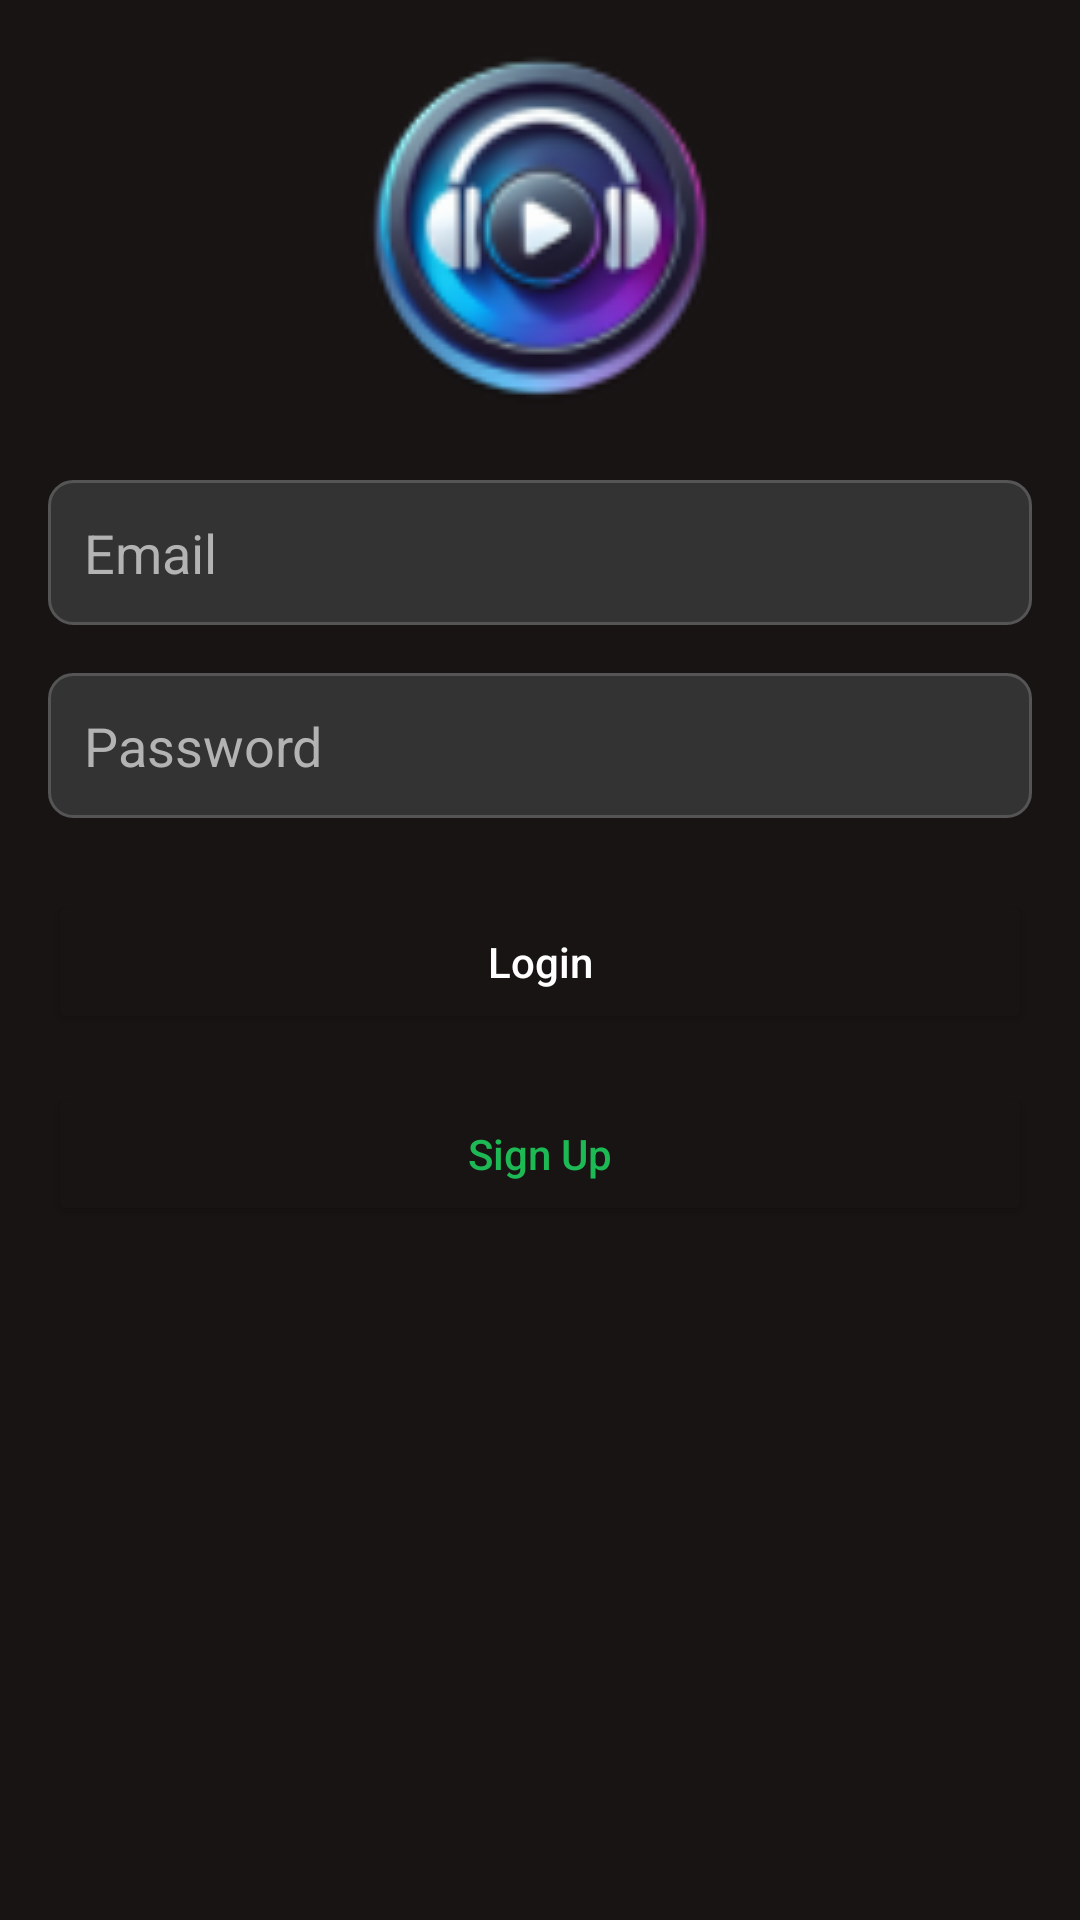

Write the Android layout XML for this screen, with the resource values it uses.
<!-- AndroidManifest.xml: application theme Base.Theme.MusicPlayer2 -->
<!-- res/layout/activity_login.xml -->
<?xml version="1.0" encoding="utf-8"?>
<ScrollView xmlns:android="http://schemas.android.com/apk/res/android"
    android:layout_width="match_parent"
    android:layout_height="match_parent"
    android:background="@color/spotify_black"
    android:padding="16dp">

    <LinearLayout
        android:layout_width="match_parent"
        android:layout_height="wrap_content"
        android:orientation="vertical"
        android:gravity="center_horizontal">

        
        <ImageView
            android:id="@+id/appLogoImageView"
            android:layout_width="120dp"
            android:layout_height="120dp"
            android:src="@drawable/ic_launcher_round"
            android:contentDescription="App Logo"
            android:layout_marginBottom="24dp"
            />

        
        <EditText
            android:id="@+id/emailEditText"
            android:layout_width="match_parent"
            android:layout_height="wrap_content"
            android:hint="Email"
            android:inputType="textEmailAddress"
            android:background="@drawable/edittext_background"
            android:padding="12dp"
            android:layout_marginBottom="16dp"
            android:textColor="@color/white"
            android:textColorHint="@color/light_gray"/>

        
        <EditText
            android:id="@+id/passwordEditText"
            android:layout_width="match_parent"
            android:layout_height="wrap_content"
            android:hint="Password"
            android:inputType="textPassword"
            android:background="@drawable/edittext_background"
            android:padding="12dp"
            android:layout_marginBottom="24dp"
            android:textColor="@color/white"
            android:textColorHint="@color/light_gray"/>

        
        <Button
            android:id="@+id/loginButton"
            android:layout_width="match_parent"
            android:layout_height="48dp"
            android:text="Login"
            android:backgroundTint="@color/spotify_black"
            android:textColor="@color/white"
            android:layout_marginBottom="16dp"
          />

        
        <Button
            android:id="@+id/signUpButton"
            android:layout_width="match_parent"
            android:layout_height="48dp"
            android:text="Sign Up"
            android:backgroundTint="@color/spotify_black"
            android:textColor="@color/spotify_green"
            />

        
        <ProgressBar
            android:id="@+id/progressBar"
            android:layout_width="48dp"
            android:layout_height="48dp"
            android:visibility="gone"
            android:layout_marginTop="24dp"
            android:indeterminateTint="@color/spotify_green"/>

    </LinearLayout>
</ScrollView>
<!-- resources referenced by this layout -->
<resources>
  <color name="light_gray">#B3B3B3</color>
  <color name="spotify_black">#191414</color>
  <color name="spotify_green">#1DB954</color>
  <color name="white">#FFFFFF</color>
  <!-- drawable edittext_background (drawable) -->
  <?xml version="1.0" encoding="utf-8"?>
  <shape xmlns:android="http://schemas.android.com/apk/res/android"
      android:shape="rectangle">
  
      
      <solid android:color="#333333" /> 
  
      
      <stroke
          android:width="1dp"
          android:color="#555555" /> 
  
      
      <corners android:radius="8dp" /> 
  
      
      <padding
          android:left="8dp"
          android:top="8dp"
          android:right="8dp"
          android:bottom="8dp" />
  </shape>
  <!-- drawable ic_launcher_round (drawable) -->
  <?xml version="1.0" encoding="utf-8"?>
  <bitmap xmlns:android="http://schemas.android.com/apk/res/android"
      android:src="@drawable/ic_launcher_round1"
      android:tileMode="disabled"
      android:gravity="center" />
  <style name="Base.Theme.MusicPlayer2" parent="Theme.Material3.DayNight.NoActionBar">
          
          <item name="colorPrimary">@color/spotify_green</item>
          <item name="colorPrimaryVariant">@color/dark_gray</item>
          <item name="colorOnPrimary">@color/white</item>
          <item name="colorSecondary">@color/spotify_green</item>
          <item name="colorSecondaryVariant">@color/dark_gray</item>
          <item name="colorOnSecondary">@color/white</item>
          <item name="android:statusBarColor">@color/spotify_black</item>
          <item name="android:navigationBarColor">@color/spotify_black</item>
          <item name="android:windowBackground">@color/spotify_black</item>
          <item name="android:textColorPrimary">@color/white</item>
          <item name="android:textColorSecondary">@color/light_gray</item>
          <item name="android:buttonStyle">@style/SpotifyButton</item>
          <item name="android:buttonStyleSmall">@style/SpotifyButton.Outlined</item>
      </style>
  <!-- drawable ic_launcher_round1: png bitmap (drawable, 11291 bytes) -->
  <color name="dark_gray">#282828</color>
  <style name="SpotifyButton" parent="Widget.AppCompat.Button">
          <item name="android:backgroundTint">@color/spotify_green</item>
          <item name="android:textColor">@color/white</item>
          <item name="android:textAllCaps">false</item>
          <item name="android:paddingStart">24dp</item>
          <item name="android:paddingEnd">24dp</item>
          <item name="android:paddingTop">12dp</item>
          <item name="android:paddingBottom">12dp</item>
      </style>
  <style name="SpotifyButton.Outlined" parent="Widget.MaterialComponents.Button.OutlinedButton">
          <item name="android:textColor">@color/spotify_green</item>
          <item name="android:textAllCaps">false</item>
          <item name="android:paddingTop">12dp</item>
          <item name="android:paddingBottom">12dp</item>
          <item name="strokeColor">@color/spotify_green</item>
          <item name="strokeWidth">1dp</item>
          <item name="cornerRadius">24dp</item>
      </style>
</resources>
